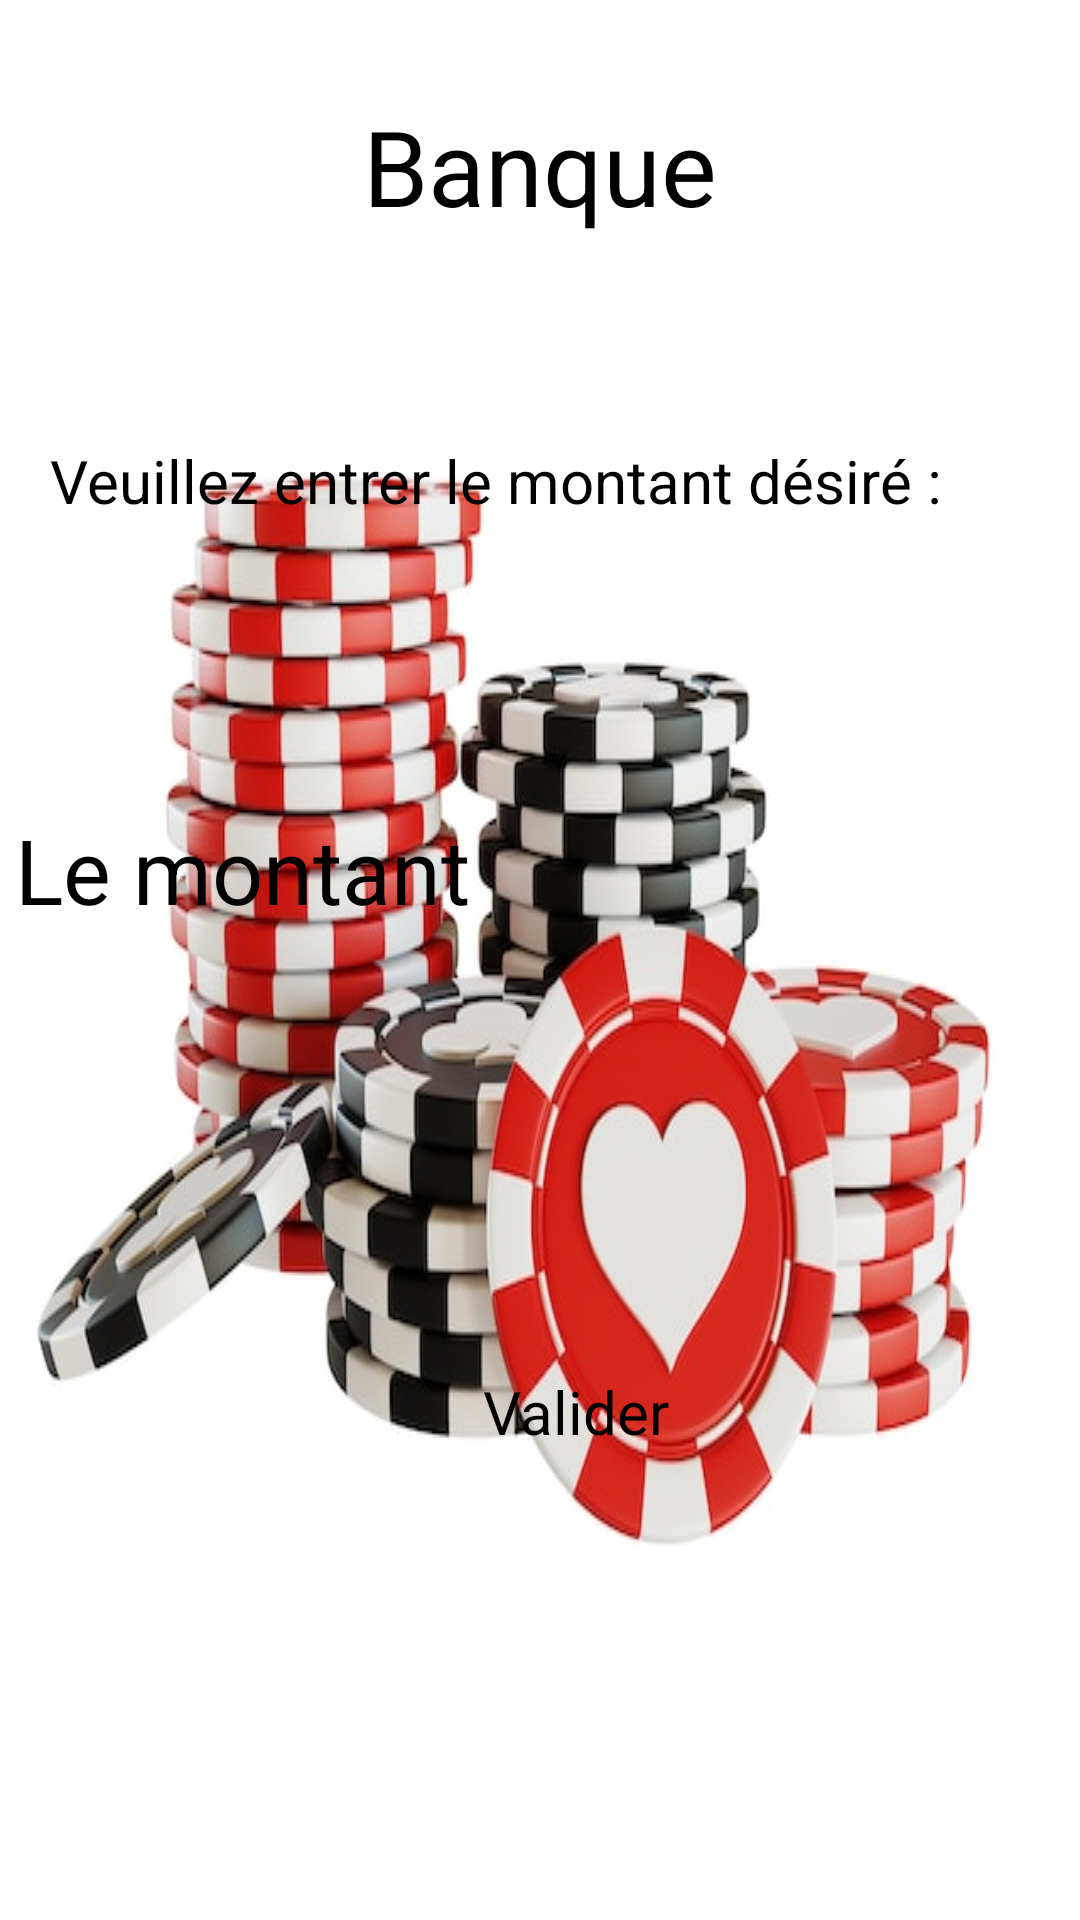

This screen was rendered from an Android layout file. Write that file and the resources it references.
<!-- AndroidManifest.xml: application theme Theme.Casino -->
<!-- res/layout/activity_banque.xml -->
<?xml version="1.0" encoding="utf-8"?>
<androidx.constraintlayout.widget.ConstraintLayout xmlns:android="http://schemas.android.com/apk/res/android"
    xmlns:app="http://schemas.android.com/apk/res-auto"
    xmlns:tools="http://schemas.android.com/tools"
    android:layout_width="match_parent"
    android:layout_height="match_parent"
    tools:context=".BanqueActivity"
    android:background="@drawable/jetons">

    <TextView
        android:id="@+id/textView2"
        android:layout_width="wrap_content"
        android:layout_height="wrap_content"
        android:layout_marginTop="32dp"
        android:text="@string/banque_titre"
        android:textSize="35sp"
        app:layout_constraintEnd_toEndOf="parent"
        app:layout_constraintStart_toStartOf="parent"
        app:layout_constraintTop_toTopOf="parent" />

    <EditText
        android:id="@+id/edit_montant"
        android:layout_width="wrap_content"
        android:layout_height="wrap_content"
        android:layout_marginTop="96dp"
        android:ems="10"
        android:hint="@string/montant_hint_banque"
        android:inputType="number"
        android:textSize="30sp"
        app:layout_constraintEnd_toEndOf="parent"
        app:layout_constraintHorizontal_bias="0.491"
        app:layout_constraintStart_toStartOf="parent"
        app:layout_constraintTop_toBottomOf="@+id/textView4" />

    <Button
        android:id="@+id/btn_validation_banque"
        android:layout_width="wrap_content"
        android:layout_height="wrap_content"
        android:layout_marginTop="136dp"
        android:text="@string/valider"
        android:textSize="20sp"
        app:layout_constraintBottom_toBottomOf="parent"
        app:layout_constraintEnd_toEndOf="parent"
        app:layout_constraintHorizontal_bias="0.54"
        app:layout_constraintStart_toStartOf="parent"
        app:layout_constraintTop_toBottomOf="@+id/edit_montant"
        app:layout_constraintVertical_bias="0.066" />

    <TextView
        android:id="@+id/textView4"
        android:layout_width="327dp"
        android:layout_height="0dp"
        android:layout_marginTop="68dp"
        android:text="@string/texte_demande_montant"
        android:textSize="20sp"
        app:layout_constraintEnd_toEndOf="parent"
        app:layout_constraintStart_toStartOf="parent"
        app:layout_constraintTop_toBottomOf="@+id/textView2" />
</androidx.constraintlayout.widget.ConstraintLayout>
<!-- resources referenced by this layout -->
<resources>
  <!-- drawable jetons: jpg bitmap (drawable, 51109 bytes) -->
  <string name="banque_titre">Banque</string>
  <string name="montant_hint_banque">Le montant</string>
  <string name="texte_demande_montant">Veuillez entrer le montant désiré :</string>
  <string name="valider">Valider</string>
</resources>
